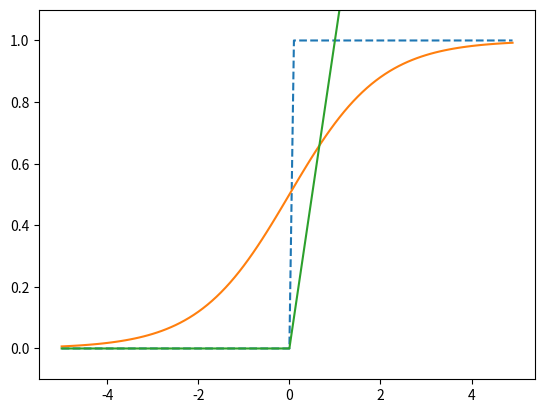

Python code for this plot:
import numpy as np
import matplotlib.pyplot as plt

def step_function(x):
    return np.array(x > 0, dtype=np.int64)

def sigmoid(x):
    return 1/(1+np.exp(-x))

def relu(x):
    return np.maximum(0, x)

x = np.arange(-5.0, 5.0, 0.1)
y1 = step_function(x)
y2 = sigmoid(x)
y3 = relu(x)
plt.plot(x, y1, '--')
plt.plot(x, y2)
plt.plot(x, y3)
plt.ylim(-0.1, 1.1)
plt.show()

    